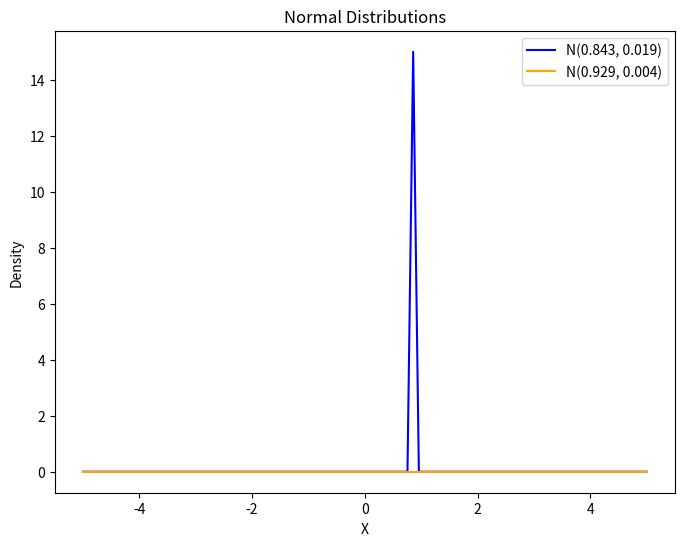

Here is the Python script that generated this plot:
import matplotlib.pyplot as plt
import numpy as np

# Generate data for the first normal distribution
mean1 = 0.843
std_dev1 = 0.019
x1 = np.linspace(-5, 5, 100)
y1 = (1/(std_dev1 * np.sqrt(2 * np.pi))) * np.exp(-(x1 - mean1)**2 / (2 * std_dev1**2))

# Generate data for the second normal distribution
mean2 = 0.929
std_dev2 = 0.004
x2 = np.linspace(-5, 5, 100)
y2 = (1/(std_dev2 * np.sqrt(2 * np.pi))) * np.exp(-(x2 - mean2)**2 / (2 * std_dev2**2))

# Create a plot
plt.figure(figsize=(8, 6))
plt.plot(x1, y1, label=f'N({mean1}, {std_dev1})', color='blue')
plt.plot(x2, y2, label=f'N({mean2}, {std_dev2})', color='orange')
plt.title('Normal Distributions')
plt.xlabel('X')
plt.ylabel('Density')
plt.legend()

# Show the plot
plt.show()
